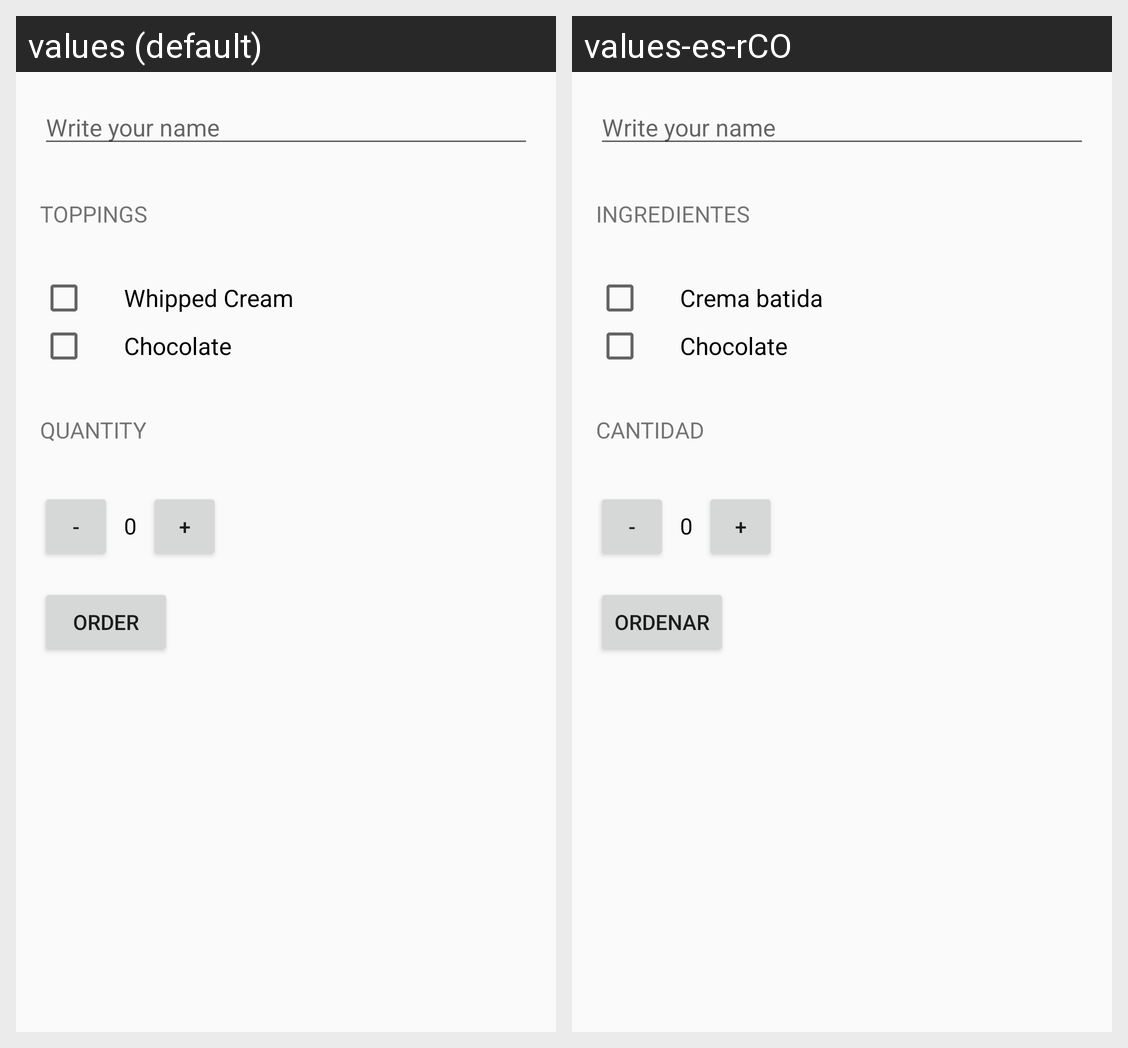

The Android screen above is rendered under two locales of the same app. Produce the string resources it draws, with the default and per-locale values.
Android screen res/layout/activity_main.xml rendered under 2 locales, left to right: values (default), values-es-rCO. Device: Nexus 5 (rendered at 1080×1920; each locale shown at half size, 540×960, under a caption strip naming it); theme AppTheme.
Strings drawn on this screen, with the default value and each locale's value (text and hints the layout hard-codes, and strings that could not be matched under every locale, appear in the picture but are not listed):

toppings
  values: Toppings
  values-es-rCO: Ingredientes

whipped_cream
  values: Whipped Cream
  values-es-rCO: Crema batida

chocolate
  values: Chocolate
  values-es-rCO: Chocolate

quantity
  values: Quantity
  values-es-rCO: Cantidad

initial_quantity_variable
  values: 0
  values-es-rCO: 0

order
  values: Order
  values-es-rCO: Ordenar
